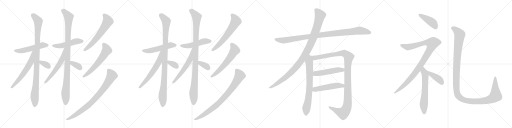
t = 0.00 s
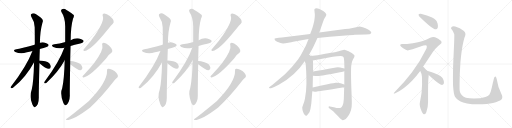
t = 5.32 s
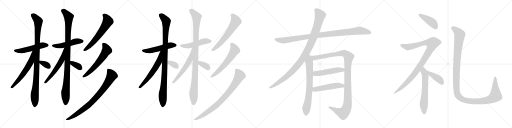
t = 10.63 s
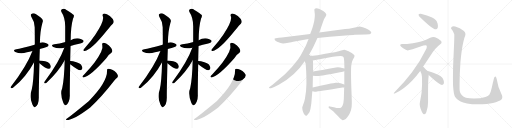
t = 15.95 s
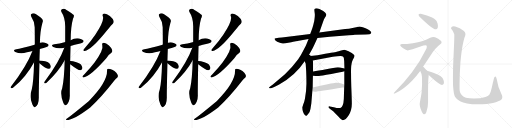
t = 21.27 s
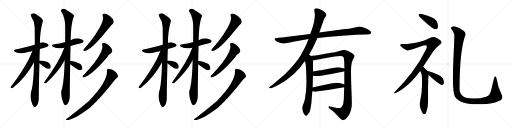
t = 26.59 s

The animated SVG that drew these frames (rendered in a browser with its animation timeline set to each time). Animation: 33 CSS @keyframes rules; one cycle of 26.59 s.

<svg version="1.1" viewBox="0 0 4096 1024" xmlns="http://www.w3.org/2000/svg">
  <g stroke="lightgray" stroke-dasharray="1,1" stroke-width="1" transform="scale(4, 4)">
    <line x1="0" y1="0" x2="256" y2="256"></line>
    <line x1="256" y1="0" x2="0" y2="256"></line>
    <line x1="128" y1="0" x2="128" y2="256"></line>
    <line x1="0" y1="128" x2="256" y2="128"></line>
    <line x1="256" y1="0" x2="512" y2="256"></line>
    <line x1="512" y1="0" x2="256" y2="256"></line>
    <line x1="384" y1="0" x2="384" y2="256"></line>
    <line x1="256" y1="128" x2="512" y2="128"></line>
    <line x1="512" y1="0" x2="768" y2="256"></line>
    <line x1="768" y1="0" x2="512" y2="256"></line>
    <line x1="640" y1="0" x2="640" y2="256"></line>
    <line x1="512" y1="128" x2="768" y2="128"></line>
    <line x1="768" y1="0" x2="1024" y2="256"></line>
    <line x1="1024" y1="0" x2="768" y2="256"></line>
    <line x1="896" y1="0" x2="896" y2="256"></line>
    <line x1="768" y1="128" x2="1024" y2="128"></line>
  </g>
<g transform="scale(1, -1) translate(0, -850)">
   <style type="text/css">
    @keyframes keyframes0 {
      from {
       stroke: black;
       stroke-dashoffset: 515;
       stroke-width: 128;
       }
       63% {
       animation-timing-function: step-end;
       stroke: black;
       stroke-dashoffset: 0;
       stroke-width: 128;
       }
       to {
       stroke: black;
       stroke-width: 1024;
       }
       }
       #make-me-a-hanzi-animation-0 {
         animation: keyframes0 0.669108s both;
         animation-delay: 0.000000s;
         animation-timing-function: linear;
       }
    @keyframes keyframes1 {
      from {
       stroke: black;
       stroke-dashoffset: 997;
       stroke-width: 128;
       }
       76% {
       animation-timing-function: step-end;
       stroke: black;
       stroke-dashoffset: 0;
       stroke-width: 128;
       }
       to {
       stroke: black;
       stroke-width: 1024;
       }
       }
       #make-me-a-hanzi-animation-1 {
         animation: keyframes1 1.061361s both;
         animation-delay: 0.669108s;
         animation-timing-function: linear;
       }
    @keyframes keyframes2 {
      from {
       stroke: black;
       stroke-dashoffset: 601;
       stroke-width: 128;
       }
       66% {
       animation-timing-function: step-end;
       stroke: black;
       stroke-dashoffset: 0;
       stroke-width: 128;
       }
       to {
       stroke: black;
       stroke-width: 1024;
       }
       }
       #make-me-a-hanzi-animation-2 {
         animation: keyframes2 0.739095s both;
         animation-delay: 1.730469s;
         animation-timing-function: linear;
       }
    @keyframes keyframes3 {
      from {
       stroke: black;
       stroke-dashoffset: 340;
       stroke-width: 128;
       }
       53% {
       animation-timing-function: step-end;
       stroke: black;
       stroke-dashoffset: 0;
       stroke-width: 128;
       }
       to {
       stroke: black;
       stroke-width: 1024;
       }
       }
       #make-me-a-hanzi-animation-3 {
         animation: keyframes3 0.526693s both;
         animation-delay: 2.469564s;
         animation-timing-function: linear;
       }
    @keyframes keyframes4 {
      from {
       stroke: black;
       stroke-dashoffset: 491;
       stroke-width: 128;
       }
       62% {
       animation-timing-function: step-end;
       stroke: black;
       stroke-dashoffset: 0;
       stroke-width: 128;
       }
       to {
       stroke: black;
       stroke-width: 1024;
       }
       }
       #make-me-a-hanzi-animation-4 {
         animation: keyframes4 0.649577s both;
         animation-delay: 2.996257s;
         animation-timing-function: linear;
       }
    @keyframes keyframes5 {
      from {
       stroke: black;
       stroke-dashoffset: 1019;
       stroke-width: 128;
       }
       77% {
       animation-timing-function: step-end;
       stroke: black;
       stroke-dashoffset: 0;
       stroke-width: 128;
       }
       to {
       stroke: black;
       stroke-width: 1024;
       }
       }
       #make-me-a-hanzi-animation-5 {
         animation: keyframes5 1.079264s both;
         animation-delay: 3.645834s;
         animation-timing-function: linear;
       }
    @keyframes keyframes6 {
      from {
       stroke: black;
       stroke-dashoffset: 572;
       stroke-width: 128;
       }
       65% {
       animation-timing-function: step-end;
       stroke: black;
       stroke-dashoffset: 0;
       stroke-width: 128;
       }
       to {
       stroke: black;
       stroke-width: 1024;
       }
       }
       #make-me-a-hanzi-animation-6 {
         animation: keyframes6 0.715495s both;
         animation-delay: 4.725098s;
         animation-timing-function: linear;
       }
    @keyframes keyframes7 {
      from {
       stroke: black;
       stroke-dashoffset: 349;
       stroke-width: 128;
       }
       53% {
       animation-timing-function: step-end;
       stroke: black;
       stroke-dashoffset: 0;
       stroke-width: 128;
       }
       to {
       stroke: black;
       stroke-width: 1024;
       }
       }
       #make-me-a-hanzi-animation-7 {
         animation: keyframes7 0.534017s both;
         animation-delay: 5.440593s;
         animation-timing-function: linear;
       }
    @keyframes keyframes8 {
      from {
       stroke: black;
       stroke-dashoffset: 611;
       stroke-width: 128;
       }
       67% {
       animation-timing-function: step-end;
       stroke: black;
       stroke-dashoffset: 0;
       stroke-width: 128;
       }
       to {
       stroke: black;
       stroke-width: 1024;
       }
       }
       #make-me-a-hanzi-animation-8 {
         animation: keyframes8 0.747233s both;
         animation-delay: 5.974610s;
         animation-timing-function: linear;
       }
    @keyframes keyframes9 {
      from {
       stroke: black;
       stroke-dashoffset: 592;
       stroke-width: 128;
       }
       66% {
       animation-timing-function: step-end;
       stroke: black;
       stroke-dashoffset: 0;
       stroke-width: 128;
       }
       to {
       stroke: black;
       stroke-width: 1024;
       }
       }
       #make-me-a-hanzi-animation-9 {
         animation: keyframes9 0.731771s both;
         animation-delay: 6.721843s;
         animation-timing-function: linear;
       }
    @keyframes keyframes10 {
      from {
       stroke: black;
       stroke-dashoffset: 818;
       stroke-width: 128;
       }
       73% {
       animation-timing-function: step-end;
       stroke: black;
       stroke-dashoffset: 0;
       stroke-width: 128;
       }
       to {
       stroke: black;
       stroke-width: 1024;
       }
       }
       #make-me-a-hanzi-animation-10 {
         animation: keyframes10 0.915690s both;
         animation-delay: 7.453614s;
         animation-timing-function: linear;
       }
    @keyframes keyframes11 {
      from {
       stroke: black;
       stroke-dashoffset: 515;
       stroke-width: 128;
       }
       63% {
       animation-timing-function: step-end;
       stroke: black;
       stroke-dashoffset: 0;
       stroke-width: 128;
       }
       to {
       stroke: black;
       stroke-width: 1024;
       }
       }
       #make-me-a-hanzi-animation-11 {
         animation: keyframes11 0.669108s both;
         animation-delay: 8.369304s;
         animation-timing-function: linear;
       }
    @keyframes keyframes12 {
      from {
       stroke: black;
       stroke-dashoffset: 997;
       stroke-width: 128;
       }
       76% {
       animation-timing-function: step-end;
       stroke: black;
       stroke-dashoffset: 0;
       stroke-width: 128;
       }
       to {
       stroke: black;
       stroke-width: 1024;
       }
       }
       #make-me-a-hanzi-animation-12 {
         animation: keyframes12 1.061361s both;
         animation-delay: 9.038412s;
         animation-timing-function: linear;
       }
    @keyframes keyframes13 {
      from {
       stroke: black;
       stroke-dashoffset: 601;
       stroke-width: 128;
       }
       66% {
       animation-timing-function: step-end;
       stroke: black;
       stroke-dashoffset: 0;
       stroke-width: 128;
       }
       to {
       stroke: black;
       stroke-width: 1024;
       }
       }
       #make-me-a-hanzi-animation-13 {
         animation: keyframes13 0.739095s both;
         animation-delay: 10.099773s;
         animation-timing-function: linear;
       }
    @keyframes keyframes14 {
      from {
       stroke: black;
       stroke-dashoffset: 340;
       stroke-width: 128;
       }
       53% {
       animation-timing-function: step-end;
       stroke: black;
       stroke-dashoffset: 0;
       stroke-width: 128;
       }
       to {
       stroke: black;
       stroke-width: 1024;
       }
       }
       #make-me-a-hanzi-animation-14 {
         animation: keyframes14 0.526693s both;
         animation-delay: 10.838868s;
         animation-timing-function: linear;
       }
    @keyframes keyframes15 {
      from {
       stroke: black;
       stroke-dashoffset: 491;
       stroke-width: 128;
       }
       62% {
       animation-timing-function: step-end;
       stroke: black;
       stroke-dashoffset: 0;
       stroke-width: 128;
       }
       to {
       stroke: black;
       stroke-width: 1024;
       }
       }
       #make-me-a-hanzi-animation-15 {
         animation: keyframes15 0.649577s both;
         animation-delay: 11.365561s;
         animation-timing-function: linear;
       }
    @keyframes keyframes16 {
      from {
       stroke: black;
       stroke-dashoffset: 1019;
       stroke-width: 128;
       }
       77% {
       animation-timing-function: step-end;
       stroke: black;
       stroke-dashoffset: 0;
       stroke-width: 128;
       }
       to {
       stroke: black;
       stroke-width: 1024;
       }
       }
       #make-me-a-hanzi-animation-16 {
         animation: keyframes16 1.079264s both;
         animation-delay: 12.015138s;
         animation-timing-function: linear;
       }
    @keyframes keyframes17 {
      from {
       stroke: black;
       stroke-dashoffset: 572;
       stroke-width: 128;
       }
       65% {
       animation-timing-function: step-end;
       stroke: black;
       stroke-dashoffset: 0;
       stroke-width: 128;
       }
       to {
       stroke: black;
       stroke-width: 1024;
       }
       }
       #make-me-a-hanzi-animation-17 {
         animation: keyframes17 0.715495s both;
         animation-delay: 13.094402s;
         animation-timing-function: linear;
       }
    @keyframes keyframes18 {
      from {
       stroke: black;
       stroke-dashoffset: 349;
       stroke-width: 128;
       }
       53% {
       animation-timing-function: step-end;
       stroke: black;
       stroke-dashoffset: 0;
       stroke-width: 128;
       }
       to {
       stroke: black;
       stroke-width: 1024;
       }
       }
       #make-me-a-hanzi-animation-18 {
         animation: keyframes18 0.534017s both;
         animation-delay: 13.809897s;
         animation-timing-function: linear;
       }
    @keyframes keyframes19 {
      from {
       stroke: black;
       stroke-dashoffset: 611;
       stroke-width: 128;
       }
       67% {
       animation-timing-function: step-end;
       stroke: black;
       stroke-dashoffset: 0;
       stroke-width: 128;
       }
       to {
       stroke: black;
       stroke-width: 1024;
       }
       }
       #make-me-a-hanzi-animation-19 {
         animation: keyframes19 0.747233s both;
         animation-delay: 14.343914s;
         animation-timing-function: linear;
       }
    @keyframes keyframes20 {
      from {
       stroke: black;
       stroke-dashoffset: 592;
       stroke-width: 128;
       }
       66% {
       animation-timing-function: step-end;
       stroke: black;
       stroke-dashoffset: 0;
       stroke-width: 128;
       }
       to {
       stroke: black;
       stroke-width: 1024;
       }
       }
       #make-me-a-hanzi-animation-20 {
         animation: keyframes20 0.731771s both;
         animation-delay: 15.091147s;
         animation-timing-function: linear;
       }
    @keyframes keyframes21 {
      from {
       stroke: black;
       stroke-dashoffset: 818;
       stroke-width: 128;
       }
       73% {
       animation-timing-function: step-end;
       stroke: black;
       stroke-dashoffset: 0;
       stroke-width: 128;
       }
       to {
       stroke: black;
       stroke-width: 1024;
       }
       }
       #make-me-a-hanzi-animation-21 {
         animation: keyframes21 0.915690s both;
         animation-delay: 15.822918s;
         animation-timing-function: linear;
       }
    @keyframes keyframes22 {
      from {
       stroke: black;
       stroke-dashoffset: 1020;
       stroke-width: 128;
       }
       77% {
       animation-timing-function: step-end;
       stroke: black;
       stroke-dashoffset: 0;
       stroke-width: 128;
       }
       to {
       stroke: black;
       stroke-width: 1024;
       }
       }
       #make-me-a-hanzi-animation-22 {
         animation: keyframes22 1.080078s both;
         animation-delay: 16.738608s;
         animation-timing-function: linear;
       }
    @keyframes keyframes23 {
      from {
       stroke: black;
       stroke-dashoffset: 1046;
       stroke-width: 128;
       }
       77% {
       animation-timing-function: step-end;
       stroke: black;
       stroke-dashoffset: 0;
       stroke-width: 128;
       }
       to {
       stroke: black;
       stroke-width: 1024;
       }
       }
       #make-me-a-hanzi-animation-23 {
         animation: keyframes23 1.101237s both;
         animation-delay: 17.818686s;
         animation-timing-function: linear;
       }
    @keyframes keyframes24 {
      from {
       stroke: black;
       stroke-dashoffset: 716;
       stroke-width: 128;
       }
       70% {
       animation-timing-function: step-end;
       stroke: black;
       stroke-dashoffset: 0;
       stroke-width: 128;
       }
       to {
       stroke: black;
       stroke-width: 1024;
       }
       }
       #make-me-a-hanzi-animation-24 {
         animation: keyframes24 0.832682s both;
         animation-delay: 18.919923s;
         animation-timing-function: linear;
       }
    @keyframes keyframes25 {
      from {
       stroke: black;
       stroke-dashoffset: 1168;
       stroke-width: 128;
       }
       79% {
       animation-timing-function: step-end;
       stroke: black;
       stroke-dashoffset: 0;
       stroke-width: 128;
       }
       to {
       stroke: black;
       stroke-width: 1024;
       }
       }
       #make-me-a-hanzi-animation-25 {
         animation: keyframes25 1.200521s both;
         animation-delay: 19.752605s;
         animation-timing-function: linear;
       }
    @keyframes keyframes26 {
      from {
       stroke: black;
       stroke-dashoffset: 504;
       stroke-width: 128;
       }
       62% {
       animation-timing-function: step-end;
       stroke: black;
       stroke-dashoffset: 0;
       stroke-width: 128;
       }
       to {
       stroke: black;
       stroke-width: 1024;
       }
       }
       #make-me-a-hanzi-animation-26 {
         animation: keyframes26 0.660156s both;
         animation-delay: 20.953126s;
         animation-timing-function: linear;
       }
    @keyframes keyframes27 {
      from {
       stroke: black;
       stroke-dashoffset: 501;
       stroke-width: 128;
       }
       62% {
       animation-timing-function: step-end;
       stroke: black;
       stroke-dashoffset: 0;
       stroke-width: 128;
       }
       to {
       stroke: black;
       stroke-width: 1024;
       }
       }
       #make-me-a-hanzi-animation-27 {
         animation: keyframes27 0.657715s both;
         animation-delay: 21.613282s;
         animation-timing-function: linear;
       }
    @keyframes keyframes28 {
      from {
       stroke: black;
       stroke-dashoffset: 421;
       stroke-width: 128;
       }
       58% {
       animation-timing-function: step-end;
       stroke: black;
       stroke-dashoffset: 0;
       stroke-width: 128;
       }
       to {
       stroke: black;
       stroke-width: 1024;
       }
       }
       #make-me-a-hanzi-animation-28 {
         animation: keyframes28 0.592611s both;
         animation-delay: 22.270997s;
         animation-timing-function: linear;
       }
    @keyframes keyframes29 {
      from {
       stroke: black;
       stroke-dashoffset: 1023;
       stroke-width: 128;
       }
       77% {
       animation-timing-function: step-end;
       stroke: black;
       stroke-dashoffset: 0;
       stroke-width: 128;
       }
       to {
       stroke: black;
       stroke-width: 1024;
       }
       }
       #make-me-a-hanzi-animation-29 {
         animation: keyframes29 1.082520s both;
         animation-delay: 22.863608s;
         animation-timing-function: linear;
       }
    @keyframes keyframes30 {
      from {
       stroke: black;
       stroke-dashoffset: 619;
       stroke-width: 128;
       }
       67% {
       animation-timing-function: step-end;
       stroke: black;
       stroke-dashoffset: 0;
       stroke-width: 128;
       }
       to {
       stroke: black;
       stroke-width: 1024;
       }
       }
       #make-me-a-hanzi-animation-30 {
         animation: keyframes30 0.753743s both;
         animation-delay: 23.946128s;
         animation-timing-function: linear;
       }
    @keyframes keyframes31 {
      from {
       stroke: black;
       stroke-dashoffset: 403;
       stroke-width: 128;
       }
       57% {
       animation-timing-function: step-end;
       stroke: black;
       stroke-dashoffset: 0;
       stroke-width: 128;
       }
       to {
       stroke: black;
       stroke-width: 1024;
       }
       }
       #make-me-a-hanzi-animation-31 {
         animation: keyframes31 0.577962s both;
         animation-delay: 24.699871s;
         animation-timing-function: linear;
       }
    @keyframes keyframes32 {
      from {
       stroke: black;
       stroke-dashoffset: 1298;
       stroke-width: 128;
       }
       81% {
       animation-timing-function: step-end;
       stroke: black;
       stroke-dashoffset: 0;
       stroke-width: 128;
       }
       to {
       stroke: black;
       stroke-width: 1024;
       }
       }
       #make-me-a-hanzi-animation-32 {
         animation: keyframes32 1.306315s both;
         animation-delay: 25.277833s;
         animation-timing-function: linear;
       }
</style>
<path d="M 318.5 457.5 Q 331.5 461.5 348.5 465.5 Q 379.5 475.5 384.5 479.5 Q 391.5 486.5 387.5 494.5 Q 380.5 504.5 353.5 510.5 Q 334.5 513.5 319.5 508.5 L 277.5 492.5 Q 166.5 462.5 130.5 456.5 Q 97.5 449.5 122.5 434.5 Q 164.5 413.5 215.5 431.5 Q 234.5 437.5 259.5 442.5 L 318.5 457.5 Z" fill="lightgray"></path> 
<path d="M 315.5 366.5 Q 316.5 409.5 318.5 457.5 L 319.5 508.5 Q 319.5 598.5 339.5 668.5 Q 351.5 692.5 325.5 710.5 Q 310.5 720.5 288.5 735.5 Q 267.5 751.5 248.5 736.5 Q 244.5 732.5 249.5 718.5 Q 277.5 675.5 277.5 632.5 Q 278.5 569.5 278.5 497.5 Q 277.5 496.5 277.5 492.5 L 272.5 352.5 Q 268.5 189.5 253.5 131.5 Q 232.5 77.5 258.5 16.5 Q 258.5 15.5 259.5 13.5 Q 265.5 -2.5 272.5 -5.5 Q 276.5 -11.5 284.5 -4.5 Q 309.5 10.5 310.5 69.5 Q 309.5 103.5 315.5 343.5 L 315.5 366.5 Z" fill="lightgray"></path> 
<path d="M 259.5 442.5 Q 214.5 322.5 86.5 155.5 Q 80.5 145.5 92.5 144.5 Q 99.5 143.5 108.5 151.5 Q 210.5 236.5 272.5 352.5 C 335.5 468.5 270.5 470.5 259.5 442.5 Z" fill="lightgray"></path> 
<path d="M 315.5 343.5 Q 367.5 298.5 392.5 299.5 Q 404.5 300.5 406.5 317.5 Q 405.5 329.5 394.5 344.5 Q 382.5 356.5 361.5 360.5 Q 328.5 367.5 315.5 366.5 C 289.5 365.5 292.5 363.5 315.5 343.5 Z" fill="lightgray"></path> 
<path d="M 564.5 481.5 Q 597.5 491.5 633.5 499.5 Q 661.5 506.5 664.5 511.5 Q 671.5 518.5 667.5 526.5 Q 660.5 536.5 633.5 542.5 Q 597.5 548.5 565.5 527.5 L 521.5 513.5 Q 517.5 513.5 515.5 512.5 Q 478.5 502.5 434.5 495.5 Q 401.5 488.5 426.5 474.5 Q 463.5 456.5 514.5 468.5 L 564.5 481.5 Z" fill="lightgray"></path> 
<path d="M 561.5 361.5 Q 562.5 416.5 564.5 481.5 L 565.5 527.5 Q 565.5 635.5 584.5 702.5 Q 593.5 715.5 590.5 729.5 Q 583.5 738.5 531.5 770.5 Q 509.5 786.5 490.5 772.5 Q 486.5 768.5 491.5 753.5 Q 521.5 708.5 521.5 639.5 Q 521.5 576.5 521.5 513.5 L 517.5 367.5 Q 513.5 210.5 497.5 143.5 Q 478.5 100.5 505.5 30.5 Q 512.5 14.5 519.5 10.5 Q 525.5 4.5 532.5 11.5 Q 539.5 15.5 549.5 35.5 Q 559.5 59.5 558.5 88.5 Q 557.5 121.5 561.5 336.5 L 561.5 361.5 Z" fill="lightgray"></path> 
<path d="M 514.5 468.5 Q 475.5 357.5 354.5 193.5 Q 350.5 183.5 360.5 183.5 Q 366.5 182.5 374.5 190.5 Q 465.5 272.5 517.5 367.5 C 587.5 492.5 524.5 496.5 514.5 468.5 Z" fill="lightgray"></path> 
<path d="M 561.5 336.5 Q 627.5 285.5 644.5 288.5 Q 656.5 289.5 659.5 305.5 Q 658.5 317.5 647.5 333.5 Q 634.5 346.5 611.5 352.5 Q 577.5 362.5 561.5 361.5 C 531.5 360.5 537.5 354.5 561.5 336.5 Z" fill="lightgray"></path> 
<path d="M 822.5 719.5 Q 837.5 685.5 763.5 573.5 Q 729.5 522.5 680.5 467.5 Q 670.5 457.5 667.5 451.5 Q 663.5 441.5 677.5 442.5 Q 729.5 448.5 855.5 605.5 Q 894.5 654.5 902.5 660.5 Q 912.5 670.5 908.5 684.5 Q 905.5 697.5 878.5 721.5 Q 853.5 740.5 834.5 742.5 Q 815.5 741.5 822.5 719.5 Z" fill="lightgray"></path> 
<path d="M 818.5 486.5 Q 830.5 452.5 756.5 350.5 Q 720.5 304.5 673.5 253.5 Q 663.5 244.5 660.5 239.5 Q 656.5 229.5 669.5 230.5 Q 723.5 239.5 850.5 383.5 Q 869.5 414.5 891.5 427.5 Q 901.5 436.5 897.5 449.5 Q 896.5 462.5 871.5 486.5 Q 847.5 505.5 830.5 507.5 Q 812.5 507.5 818.5 486.5 Z" fill="lightgray"></path> 
<path d="M 856.5 285.5 Q 859.5 192.5 711.5 42.5 Q 585.5 -62.5 530.5 -102.5 Q 521.5 -106.5 532.5 -110.5 Q 589.5 -110.5 721.5 -9.5 Q 811.5 71.5 916.5 207.5 Q 928.5 222.5 936.5 228.5 Q 943.5 232.5 943.5 244.5 Q 942.5 254.5 930.5 268.5 Q 917.5 284.5 897.5 291.5 Q 875.5 301.5 864.5 299.5 Q 854.5 298.5 856.5 285.5 Z" fill="lightgray"></path> 
<path d="M 1342.5 457.5 Q 1355.5 461.5 1372.5 465.5 Q 1403.5 475.5 1408.5 479.5 Q 1415.5 486.5 1411.5 494.5 Q 1404.5 504.5 1377.5 510.5 Q 1358.5 513.5 1343.5 508.5 L 1301.5 492.5 Q 1190.5 462.5 1154.5 456.5 Q 1121.5 449.5 1146.5 434.5 Q 1188.5 413.5 1239.5 431.5 Q 1258.5 437.5 1283.5 442.5 L 1342.5 457.5 Z" fill="lightgray"></path> 
<path d="M 1339.5 366.5 Q 1340.5 409.5 1342.5 457.5 L 1343.5 508.5 Q 1343.5 598.5 1363.5 668.5 Q 1375.5 692.5 1349.5 710.5 Q 1334.5 720.5 1312.5 735.5 Q 1291.5 751.5 1272.5 736.5 Q 1268.5 732.5 1273.5 718.5 Q 1301.5 675.5 1301.5 632.5 Q 1302.5 569.5 1302.5 497.5 Q 1301.5 496.5 1301.5 492.5 L 1296.5 352.5 Q 1292.5 189.5 1277.5 131.5 Q 1256.5 77.5 1282.5 16.5 Q 1282.5 15.5 1283.5 13.5 Q 1289.5 -2.5 1296.5 -5.5 Q 1300.5 -11.5 1308.5 -4.5 Q 1333.5 10.5 1334.5 69.5 Q 1333.5 103.5 1339.5 343.5 L 1339.5 366.5 Z" fill="lightgray"></path> 
<path d="M 1283.5 442.5 Q 1238.5 322.5 1110.5 155.5 Q 1104.5 145.5 1116.5 144.5 Q 1123.5 143.5 1132.5 151.5 Q 1234.5 236.5 1296.5 352.5 C 1359.5 468.5 1294.5 470.5 1283.5 442.5 Z" fill="lightgray"></path> 
<path d="M 1339.5 343.5 Q 1391.5 298.5 1416.5 299.5 Q 1428.5 300.5 1430.5 317.5 Q 1429.5 329.5 1418.5 344.5 Q 1406.5 356.5 1385.5 360.5 Q 1352.5 367.5 1339.5 366.5 C 1313.5 365.5 1316.5 363.5 1339.5 343.5 Z" fill="lightgray"></path> 
<path d="M 1588.5 481.5 Q 1621.5 491.5 1657.5 499.5 Q 1685.5 506.5 1688.5 511.5 Q 1695.5 518.5 1691.5 526.5 Q 1684.5 536.5 1657.5 542.5 Q 1621.5 548.5 1589.5 527.5 L 1545.5 513.5 Q 1541.5 513.5 1539.5 512.5 Q 1502.5 502.5 1458.5 495.5 Q 1425.5 488.5 1450.5 474.5 Q 1487.5 456.5 1538.5 468.5 L 1588.5 481.5 Z" fill="lightgray"></path> 
<path d="M 1585.5 361.5 Q 1586.5 416.5 1588.5 481.5 L 1589.5 527.5 Q 1589.5 635.5 1608.5 702.5 Q 1617.5 715.5 1614.5 729.5 Q 1607.5 738.5 1555.5 770.5 Q 1533.5 786.5 1514.5 772.5 Q 1510.5 768.5 1515.5 753.5 Q 1545.5 708.5 1545.5 639.5 Q 1545.5 576.5 1545.5 513.5 L 1541.5 367.5 Q 1537.5 210.5 1521.5 143.5 Q 1502.5 100.5 1529.5 30.5 Q 1536.5 14.5 1543.5 10.5 Q 1549.5 4.5 1556.5 11.5 Q 1563.5 15.5 1573.5 35.5 Q 1583.5 59.5 1582.5 88.5 Q 1581.5 121.5 1585.5 336.5 L 1585.5 361.5 Z" fill="lightgray"></path> 
<path d="M 1538.5 468.5 Q 1499.5 357.5 1378.5 193.5 Q 1374.5 183.5 1384.5 183.5 Q 1390.5 182.5 1398.5 190.5 Q 1489.5 272.5 1541.5 367.5 C 1611.5 492.5 1548.5 496.5 1538.5 468.5 Z" fill="lightgray"></path> 
<path d="M 1585.5 336.5 Q 1651.5 285.5 1668.5 288.5 Q 1680.5 289.5 1683.5 305.5 Q 1682.5 317.5 1671.5 333.5 Q 1658.5 346.5 1635.5 352.5 Q 1601.5 362.5 1585.5 361.5 C 1555.5 360.5 1561.5 354.5 1585.5 336.5 Z" fill="lightgray"></path> 
<path d="M 1846.5 719.5 Q 1861.5 685.5 1787.5 573.5 Q 1753.5 522.5 1704.5 467.5 Q 1694.5 457.5 1691.5 451.5 Q 1687.5 441.5 1701.5 442.5 Q 1753.5 448.5 1879.5 605.5 Q 1918.5 654.5 1926.5 660.5 Q 1936.5 670.5 1932.5 684.5 Q 1929.5 697.5 1902.5 721.5 Q 1877.5 740.5 1858.5 742.5 Q 1839.5 741.5 1846.5 719.5 Z" fill="lightgray"></path> 
<path d="M 1842.5 486.5 Q 1854.5 452.5 1780.5 350.5 Q 1744.5 304.5 1697.5 253.5 Q 1687.5 244.5 1684.5 239.5 Q 1680.5 229.5 1693.5 230.5 Q 1747.5 239.5 1874.5 383.5 Q 1893.5 414.5 1915.5 427.5 Q 1925.5 436.5 1921.5 449.5 Q 1920.5 462.5 1895.5 486.5 Q 1871.5 505.5 1854.5 507.5 Q 1836.5 507.5 1842.5 486.5 Z" fill="lightgray"></path> 
<path d="M 1880.5 285.5 Q 1883.5 192.5 1735.5 42.5 Q 1609.5 -62.5 1554.5 -102.5 Q 1545.5 -106.5 1556.5 -110.5 Q 1613.5 -110.5 1745.5 -9.5 Q 1835.5 71.5 1940.5 207.5 Q 1952.5 222.5 1960.5 228.5 Q 1967.5 232.5 1967.5 244.5 Q 1966.5 254.5 1954.5 268.5 Q 1941.5 284.5 1921.5 291.5 Q 1899.5 301.5 1888.5 299.5 Q 1878.5 298.5 1880.5 285.5 Z" fill="lightgray"></path> 
<path d="M 2539.5 547.0 L 2637.5 557.0 L 2764.5 567.0 Q 2821.5 571.0 2837.5 573.0 L 2925.5 575.0 L 2956.5 577.0 Q 2970.5 580.0 2970.5 590.0 Q 2961.5 612.0 2924.5 625.0 Q 2888.5 637.0 2878.5 638.0 Q 2869.5 638.0 2849.5 633.0 L 2810.5 625.0 Q 2797.5 621.0 2761.5 618.0 L 2554.5 590.0 L 2481.5 579.0 L 2271.5 553.0 Q 2259.5 551.0 2229.5 549.0 Q 2199.5 546.0 2197.5 542.0 Q 2191.5 530.0 2217.5 516.0 Q 2251.5 501.0 2265.5 502.0 Q 2279.5 503.0 2306.5 509.0 Q 2333.5 515.0 2345.5 517.0 L 2468.5 538.0 L 2539.5 547.0 Z" fill="lightgray"></path> 
<path d="M 2465.5 400.0 L 2493.5 450.0 Q 2502.5 467.0 2516.5 497.0 L 2539.5 547.0 L 2554.5 590.0 L 2582.5 670.0 Q 2592.5 699.0 2597.5 706.0 L 2606.5 721.0 Q 2610.5 728.0 2610.5 734.0 Q 2610.5 740.0 2600.5 751.0 Q 2590.5 761.0 2582.5 765.0 L 2555.5 778.0 Q 2527.5 789.0 2516.5 778.0 Q 2513.5 774.0 2516.5 754.0 Q 2519.5 734.0 2518.5 727.0 Q 2518.5 719.0 2516.5 702.0 Q 2514.5 684.0 2513.5 681.0 L 2509.5 665.0 Q 2507.5 652.0 2493.5 611.0 L 2481.5 579.0 L 2468.5 538.0 L 2455.5 507.0 Q 2449.5 490.0 2427.5 449.0 Q 2406.5 406.0 2385.5 377.0 Q 2333.5 307.0 2279.5 257.0 L 2180.5 173.0 L 2163.5 161.0 Q 2149.5 150.0 2151.5 148.0 L 2156.5 144.0 Q 2157.5 143.0 2167.5 145.0 L 2184.5 151.0 Q 2203.5 157.0 2233.5 174.0 Q 2362.5 246.0 2437.5 360.0 L 2465.5 400.0 Z" fill="lightgray"></path> 
<path d="M 2437.5 360.0 L 2445.5 341.0 L 2449.5 279.0 Q 2451.5 230.0 2451.5 181.0 Q 2451.5 131.0 2439.5 61.0 Q 2434.5 36.0 2425.5 14.0 Q 2417.5 -9.0 2417.5 -13.0 Q 2419.5 -15.0 2419.5 -28.0 Q 2422.5 -42.0 2426.5 -49.0 Q 2429.5 -59.0 2438.5 -70.0 Q 2447.5 -81.0 2456.5 -72.0 Q 2465.5 -63.0 2466.5 -60.0 L 2472.5 -52.0 Q 2477.5 -47.0 2479.5 -35.0 L 2483.5 -21.0 L 2490.5 22.0 L 2498.5 121.0 L 2501.5 151.0 Q 2502.5 224.0 2503.5 245.0 L 2504.5 279.0 Q 2505.5 365.0 2502.5 366.0 C 2494.5 436.0 2410.5 423.0 2437.5 360.0 Z" fill="lightgray"></path> 
<path d="M 2754.5 280.0 L 2754.5 175.0 L 2753.5 152.0 L 2750.5 59.0 Q 2748.5 23.0 2741.5 8.0 Q 2735.5 -8.0 2722.5 -13.0 Q 2717.5 -16.0 2701.5 -14.0 Q 2687.5 -12.0 2638.5 -1.0 Q 2629.5 1.0 2628.5 -5.0 Q 2626.5 -11.0 2638.5 -20.0 L 2665.5 -39.0 L 2708.5 -84.0 Q 2732.5 -109.0 2740.5 -111.0 Q 2764.5 -113.0 2789.5 -72.0 Q 2815.5 -31.0 2814.5 24.0 Q 2814.5 53.0 2810.5 152.0 Q 2807.5 250.0 2808.5 301.0 Q 2810.5 351.0 2823.5 374.0 Q 2837.5 397.0 2836.5 405.0 Q 2835.5 412.0 2824.5 419.0 Q 2814.5 428.0 2788.5 441.0 Q 2762.5 453.0 2755.5 453.0 Q 2748.5 453.0 2728.5 446.0 Q 2708.5 439.0 2693.5 436.0 Q 2679.5 432.0 2539.5 409.0 L 2465.5 400.0 C 2435.5 396.0 2473.5 360.0 2502.5 366.0 L 2651.5 394.0 Q 2669.5 397.0 2722.5 402.0 Q 2747.5 404.0 2750.5 388.0 L 2753.5 362.0 L 2755.5 303.0 L 2754.5 280.0 Z" fill="lightgray"></path> 
<path d="M 2503.5 245.0 L 2525.5 243.0 Q 2540.5 241.0 2551.5 243.0 Q 2563.5 244.0 2650.5 259.0 Q 2737.5 274.0 2754.5 280.0 C 2783.5 288.0 2784.5 297.0 2755.5 303.0 L 2720.5 310.0 Q 2708.5 313.0 2687.5 311.0 Q 2563.5 288.0 2504.5 279.0 C 2474.5 274.0 2473.5 248.0 2503.5 245.0 Z" fill="lightgray"></path> 
<path d="M 2498.5 121.0 L 2509.5 119.0 Q 2521.5 116.0 2529.5 117.0 Q 2537.5 117.0 2753.5 152.0 C 2783.5 157.0 2782.5 164.0 2754.5 175.0 Q 2715.5 192.0 2686.5 188.0 Q 2676.5 188.0 2620.5 176.0 Q 2564.5 163.0 2501.5 151.0 C 2472.5 145.0 2468.5 126.0 2498.5 121.0 Z" fill="lightgray"></path> 
<path d="M 3348.5 734.0 L 3348.5 733.0 Q 3348.5 725.0 3360.5 713.0 Q 3434.5 641.0 3470.5 620.0 Q 3478.5 616.0 3484.5 616.0 Q 3489.5 616.0 3494.5 619.0 Q 3503.5 626.0 3503.5 641.0 Q 3503.5 651.0 3500.5 663.0 Q 3494.5 684.0 3485.5 691.0 Q 3473.5 703.0 3452.5 712.0 Q 3420.5 728.0 3366.5 740.0 L 3362.5 740.0 Q 3351.5 740.0 3348.5 734.0 Z" fill="lightgray"></path> 
<path d="M 3384.5 316.0 L 3441.5 403.0 Q 3476.5 463.0 3524.5 499.0 Q 3532.5 506.0 3532.5 513.0 Q 3532.5 518.0 3526.5 524.0 Q 3507.5 542.0 3480.5 552.0 Q 3473.5 554.0 3466.5 554.0 Q 3454.5 554.0 3441.5 548.0 Q 3400.5 526.0 3375.5 520.0 Q 3348.5 511.0 3302.5 505.0 Q 3252.5 498.0 3218.5 498.0 Q 3202.5 497.0 3201.5 491.0 L 3201.5 489.0 Q 3201.5 480.0 3225.5 464.0 Q 3249.5 447.0 3261.5 447.0 Q 3276.5 447.0 3387.5 486.0 Q 3398.5 489.0 3404.5 489.0 Q 3410.5 489.0 3411.5 486.0 Q 3414.5 482.0 3414.5 477.0 Q 3414.5 467.0 3406.5 452.0 Q 3360.5 355.0 3294.5 271.0 Q 3234.5 193.0 3161.5 118.0 Q 3149.5 105.0 3149.5 103.0 Q 3150.5 102.0 3152.5 102.0 Q 3157.5 102.0 3165.5 106.0 Q 3236.5 142.0 3296.5 205.0 Q 3328.5 238.0 3361.5 283.0 L 3384.5 316.0 Z" fill="lightgray"></path> 
<path d="M 3428.5 237.0 Q 3429.5 246.0 3429.5 250.0 C 3430.5 268.0 3430.5 268.0 3414.5 286.0 L 3397.5 305.0 Q 3390.5 313.0 3384.5 316.0 C 3360.5 334.0 3347.5 310.0 3361.5 283.0 Q 3363.5 282.0 3363.5 279.0 Q 3375.5 258.0 3375.5 237.0 Q 3376.5 208.0 3376.5 183.0 L 3376.5 175.0 Q 3376.5 104.0 3359.5 33.0 Q 3357.5 26.0 3357.5 18.0 Q 3357.5 3.0 3363.5 -16.0 Q 3374.5 -49.0 3384.5 -59.0 Q 3390.5 -64.0 3395.5 -64.0 Q 3404.5 -64.0 3410.5 -48.0 Q 3424.5 -9.0 3424.5 33.0 L 3424.5 108.0 Q 3424.5 209.0 3428.5 237.0 Z" fill="lightgray"></path> 
<path d="M 3429.5 250.0 Q 3491.5 192.0 3524.5 174.0 Q 3530.5 171.0 3535.5 171.0 Q 3540.5 171.0 3544.5 174.0 Q 3551.5 180.0 3551.5 191.0 Q 3551.5 198.0 3548.5 208.0 Q 3542.5 225.0 3536.5 231.0 Q 3525.5 243.0 3504.5 253.0 Q 3472.5 270.0 3417.5 285.0 L 3414.5 286.0 C 3385.5 295.0 3407.5 270.0 3429.5 250.0 Z" fill="lightgray"></path> 
<path d="M 3624.5 165.0 Q 3627.5 124.0 3631.5 102.0 Q 3635.5 84.0 3641.5 74.0 Q 3652.5 55.0 3680.5 40.0 Q 3702.5 27.0 3736.5 23.0 Q 3774.5 16.0 3822.5 16.0 Q 3903.5 17.0 3943.5 26.0 Q 3993.5 39.0 4011.5 54.0 Q 4018.5 62.0 4018.5 74.0 Q 4018.5 86.0 4010.5 101.0 Q 3983.5 151.0 3973.5 218.0 Q 3970.5 234.0 3964.5 238.0 Q 3962.5 239.0 3961.5 239.0 Q 3953.5 239.0 3950.5 218.0 Q 3943.5 192.0 3934.5 150.0 Q 3926.5 111.0 3914.5 93.0 Q 3904.5 81.0 3883.5 75.0 Q 3843.5 63.0 3791.5 62.0 Q 3751.5 62.0 3727.5 68.0 Q 3707.5 75.0 3695.5 88.0 Q 3684.5 101.0 3680.5 113.0 Q 3676.5 126.0 3676.5 139.0 L 3676.5 175.0 Q 3676.5 257.0 3683.5 353.0 Q 3692.5 455.0 3707.5 519.0 Q 3714.5 551.0 3720.5 563.0 Q 3723.5 571.0 3723.5 578.0 Q 3723.5 592.0 3711.5 603.0 Q 3680.5 630.0 3641.5 639.0 Q 3634.5 641.0 3628.5 641.0 Q 3618.5 641.0 3612.5 635.0 Q 3608.5 630.0 3608.5 625.0 Q 3608.5 621.0 3612.5 616.0 Q 3627.5 600.0 3633.5 578.0 Q 3634.5 574.0 3634.5 562.0 Q 3634.5 528.0 3629.5 429.0 Q 3623.5 320.0 3623.5 230.0 Q 3623.5 196.0 3624.5 165.0 Z" fill="lightgray"></path> 
      <clipPath id="make-me-a-hanzi-clip-0">
      <path d="M 318.5 457.5 Q 331.5 461.5 348.5 465.5 Q 379.5 475.5 384.5 479.5 Q 391.5 486.5 387.5 494.5 Q 380.5 504.5 353.5 510.5 Q 334.5 513.5 319.5 508.5 L 277.5 492.5 Q 166.5 462.5 130.5 456.5 Q 97.5 449.5 122.5 434.5 Q 164.5 413.5 215.5 431.5 Q 234.5 437.5 259.5 442.5 L 318.5 457.5 Z" fill="lightgray"></path>
      </clipPath>
      <path clip-path="url(#make-me-a-hanzi-clip-0)" d="M 123.5 446.5 L 187.5 445.5 L 330.5 486.5 L 376.5 488.5 " fill="none" id="make-me-a-hanzi-animation-0" stroke-dasharray="387 774" stroke-linecap="round"></path>

      <clipPath id="make-me-a-hanzi-clip-1">
      <path d="M 315.5 366.5 Q 316.5 409.5 318.5 457.5 L 319.5 508.5 Q 319.5 598.5 339.5 668.5 Q 351.5 692.5 325.5 710.5 Q 310.5 720.5 288.5 735.5 Q 267.5 751.5 248.5 736.5 Q 244.5 732.5 249.5 718.5 Q 277.5 675.5 277.5 632.5 Q 278.5 569.5 278.5 497.5 Q 277.5 496.5 277.5 492.5 L 272.5 352.5 Q 268.5 189.5 253.5 131.5 Q 232.5 77.5 258.5 16.5 Q 258.5 15.5 259.5 13.5 Q 265.5 -2.5 272.5 -5.5 Q 276.5 -11.5 284.5 -4.5 Q 309.5 10.5 310.5 69.5 Q 309.5 103.5 315.5 343.5 L 315.5 366.5 Z" fill="lightgray"></path>
      </clipPath>
      <path clip-path="url(#make-me-a-hanzi-clip-1)" d="M 259.5 729.5 L 282.5 711.5 L 306.5 670.5 L 277.5 6.5 " fill="none" id="make-me-a-hanzi-animation-1" stroke-dasharray="869 1738" stroke-linecap="round"></path>

      <clipPath id="make-me-a-hanzi-clip-2">
      <path d="M 259.5 442.5 Q 214.5 322.5 86.5 155.5 Q 80.5 145.5 92.5 144.5 Q 99.5 143.5 108.5 151.5 Q 210.5 236.5 272.5 352.5 C 335.5 468.5 270.5 470.5 259.5 442.5 Z" fill="lightgray"></path>
      </clipPath>
      <path clip-path="url(#make-me-a-hanzi-clip-2)" d="M 273.5 438.5 L 265.5 433.5 L 248.5 357.5 L 218.5 305.5 L 148.5 209.5 L 94.5 152.5 " fill="none" id="make-me-a-hanzi-animation-2" stroke-dasharray="473 946" stroke-linecap="round"></path>

      <clipPath id="make-me-a-hanzi-clip-3">
      <path d="M 315.5 343.5 Q 367.5 298.5 392.5 299.5 Q 404.5 300.5 406.5 317.5 Q 405.5 329.5 394.5 344.5 Q 382.5 356.5 361.5 360.5 Q 328.5 367.5 315.5 366.5 C 289.5 365.5 292.5 363.5 315.5 343.5 Z" fill="lightgray"></path>
      </clipPath>
      <path clip-path="url(#make-me-a-hanzi-clip-3)" d="M 320.5 360.5 L 333.5 348.5 L 375.5 329.5 L 389.5 315.5 " fill="none" id="make-me-a-hanzi-animation-3" stroke-dasharray="212 424" stroke-linecap="round"></path>

      <clipPath id="make-me-a-hanzi-clip-4">
      <path d="M 564.5 481.5 Q 597.5 491.5 633.5 499.5 Q 661.5 506.5 664.5 511.5 Q 671.5 518.5 667.5 526.5 Q 660.5 536.5 633.5 542.5 Q 597.5 548.5 565.5 527.5 L 521.5 513.5 Q 517.5 513.5 515.5 512.5 Q 478.5 502.5 434.5 495.5 Q 401.5 488.5 426.5 474.5 Q 463.5 456.5 514.5 468.5 L 564.5 481.5 Z" fill="lightgray"></path>
      </clipPath>
      <path clip-path="url(#make-me-a-hanzi-clip-4)" d="M 427.5 486.5 L 449.5 481.5 L 487.5 484.5 L 613.5 520.5 L 656.5 520.5 " fill="none" id="make-me-a-hanzi-animation-4" stroke-dasharray="363 726" stroke-linecap="round"></path>

      <clipPath id="make-me-a-hanzi-clip-5">
      <path d="M 561.5 361.5 Q 562.5 416.5 564.5 481.5 L 565.5 527.5 Q 565.5 635.5 584.5 702.5 Q 593.5 715.5 590.5 729.5 Q 583.5 738.5 531.5 770.5 Q 509.5 786.5 490.5 772.5 Q 486.5 768.5 491.5 753.5 Q 521.5 708.5 521.5 639.5 Q 521.5 576.5 521.5 513.5 L 517.5 367.5 Q 513.5 210.5 497.5 143.5 Q 478.5 100.5 505.5 30.5 Q 512.5 14.5 519.5 10.5 Q 525.5 4.5 532.5 11.5 Q 539.5 15.5 549.5 35.5 Q 559.5 59.5 558.5 88.5 Q 557.5 121.5 561.5 336.5 L 561.5 361.5 Z" fill="lightgray"></path>
      </clipPath>
      <path clip-path="url(#make-me-a-hanzi-clip-5)" d="M 501.5 766.5 L 549.5 715.5 L 538.5 274.5 L 523.5 101.5 L 525.5 23.5 " fill="none" id="make-me-a-hanzi-animation-5" stroke-dasharray="891 1782" stroke-linecap="round"></path>

      <clipPath id="make-me-a-hanzi-clip-6">
      <path d="M 514.5 468.5 Q 475.5 357.5 354.5 193.5 Q 350.5 183.5 360.5 183.5 Q 366.5 182.5 374.5 190.5 Q 465.5 272.5 517.5 367.5 C 587.5 492.5 524.5 496.5 514.5 468.5 Z" fill="lightgray"></path>
      </clipPath>
      <path clip-path="url(#make-me-a-hanzi-clip-6)" d="M 519.5 462.5 L 495.5 371.5 L 433.5 274.5 L 364.5 192.5 " fill="none" id="make-me-a-hanzi-animation-6" stroke-dasharray="444 888" stroke-linecap="round"></path>

      <clipPath id="make-me-a-hanzi-clip-7">
      <path d="M 561.5 336.5 Q 627.5 285.5 644.5 288.5 Q 656.5 289.5 659.5 305.5 Q 658.5 317.5 647.5 333.5 Q 634.5 346.5 611.5 352.5 Q 577.5 362.5 561.5 361.5 C 531.5 360.5 537.5 354.5 561.5 336.5 Z" fill="lightgray"></path>
      </clipPath>
      <path clip-path="url(#make-me-a-hanzi-clip-7)" d="M 565.5 355.5 L 577.5 342.5 L 611.5 329.5 L 642.5 305.5 " fill="none" id="make-me-a-hanzi-animation-7" stroke-dasharray="221 442" stroke-linecap="round"></path>

      <clipPath id="make-me-a-hanzi-clip-8">
      <path d="M 822.5 719.5 Q 837.5 685.5 763.5 573.5 Q 729.5 522.5 680.5 467.5 Q 670.5 457.5 667.5 451.5 Q 663.5 441.5 677.5 442.5 Q 729.5 448.5 855.5 605.5 Q 894.5 654.5 902.5 660.5 Q 912.5 670.5 908.5 684.5 Q 905.5 697.5 878.5 721.5 Q 853.5 740.5 834.5 742.5 Q 815.5 741.5 822.5 719.5 Z" fill="lightgray"></path>
      </clipPath>
      <path clip-path="url(#make-me-a-hanzi-clip-8)" d="M 833.5 728.5 L 861.5 688.5 L 848.5 652.5 L 798.5 576.5 L 750.5 517.5 L 712.5 477.5 L 675.5 450.5 " fill="none" id="make-me-a-hanzi-animation-8" stroke-dasharray="483 966" stroke-linecap="round"></path>

      <clipPath id="make-me-a-hanzi-clip-9">
      <path d="M 818.5 486.5 Q 830.5 452.5 756.5 350.5 Q 720.5 304.5 673.5 253.5 Q 663.5 244.5 660.5 239.5 Q 656.5 229.5 669.5 230.5 Q 723.5 239.5 850.5 383.5 Q 869.5 414.5 891.5 427.5 Q 901.5 436.5 897.5 449.5 Q 896.5 462.5 871.5 486.5 Q 847.5 505.5 830.5 507.5 Q 812.5 507.5 818.5 486.5 Z" fill="lightgray"></path>
      </clipPath>
      <path clip-path="url(#make-me-a-hanzi-clip-9)" d="M 829.5 494.5 L 848.5 469.5 L 854.5 448.5 L 821.5 392.5 L 741.5 298.5 L 668.5 238.5 " fill="none" id="make-me-a-hanzi-animation-9" stroke-dasharray="464 928" stroke-linecap="round"></path>

      <clipPath id="make-me-a-hanzi-clip-10">
      <path d="M 856.5 285.5 Q 859.5 192.5 711.5 42.5 Q 585.5 -62.5 530.5 -102.5 Q 521.5 -106.5 532.5 -110.5 Q 589.5 -110.5 721.5 -9.5 Q 811.5 71.5 916.5 207.5 Q 928.5 222.5 936.5 228.5 Q 943.5 232.5 943.5 244.5 Q 942.5 254.5 930.5 268.5 Q 917.5 284.5 897.5 291.5 Q 875.5 301.5 864.5 299.5 Q 854.5 298.5 856.5 285.5 Z" fill="lightgray"></path>
      </clipPath>
      <path clip-path="url(#make-me-a-hanzi-clip-10)" d="M 865.5 289.5 L 894.5 245.5 L 827.5 137.5 L 711.5 11.5 L 607.5 -66.5 L 536.5 -105.5 " fill="none" id="make-me-a-hanzi-animation-10" stroke-dasharray="690 1380" stroke-linecap="round"></path>

      <clipPath id="make-me-a-hanzi-clip-11">
      <path d="M 1342.5 457.5 Q 1355.5 461.5 1372.5 465.5 Q 1403.5 475.5 1408.5 479.5 Q 1415.5 486.5 1411.5 494.5 Q 1404.5 504.5 1377.5 510.5 Q 1358.5 513.5 1343.5 508.5 L 1301.5 492.5 Q 1190.5 462.5 1154.5 456.5 Q 1121.5 449.5 1146.5 434.5 Q 1188.5 413.5 1239.5 431.5 Q 1258.5 437.5 1283.5 442.5 L 1342.5 457.5 Z" fill="lightgray"></path>
      </clipPath>
      <path clip-path="url(#make-me-a-hanzi-clip-11)" d="M 1147.5 446.5 L 1211.5 445.5 L 1354.5 486.5 L 1400.5 488.5 " fill="none" id="make-me-a-hanzi-animation-11" stroke-dasharray="387 774" stroke-linecap="round"></path>

      <clipPath id="make-me-a-hanzi-clip-12">
      <path d="M 1339.5 366.5 Q 1340.5 409.5 1342.5 457.5 L 1343.5 508.5 Q 1343.5 598.5 1363.5 668.5 Q 1375.5 692.5 1349.5 710.5 Q 1334.5 720.5 1312.5 735.5 Q 1291.5 751.5 1272.5 736.5 Q 1268.5 732.5 1273.5 718.5 Q 1301.5 675.5 1301.5 632.5 Q 1302.5 569.5 1302.5 497.5 Q 1301.5 496.5 1301.5 492.5 L 1296.5 352.5 Q 1292.5 189.5 1277.5 131.5 Q 1256.5 77.5 1282.5 16.5 Q 1282.5 15.5 1283.5 13.5 Q 1289.5 -2.5 1296.5 -5.5 Q 1300.5 -11.5 1308.5 -4.5 Q 1333.5 10.5 1334.5 69.5 Q 1333.5 103.5 1339.5 343.5 L 1339.5 366.5 Z" fill="lightgray"></path>
      </clipPath>
      <path clip-path="url(#make-me-a-hanzi-clip-12)" d="M 1283.5 729.5 L 1306.5 711.5 L 1330.5 670.5 L 1301.5 6.5 " fill="none" id="make-me-a-hanzi-animation-12" stroke-dasharray="869 1738" stroke-linecap="round"></path>

      <clipPath id="make-me-a-hanzi-clip-13">
      <path d="M 1283.5 442.5 Q 1238.5 322.5 1110.5 155.5 Q 1104.5 145.5 1116.5 144.5 Q 1123.5 143.5 1132.5 151.5 Q 1234.5 236.5 1296.5 352.5 C 1359.5 468.5 1294.5 470.5 1283.5 442.5 Z" fill="lightgray"></path>
      </clipPath>
      <path clip-path="url(#make-me-a-hanzi-clip-13)" d="M 1297.5 438.5 L 1289.5 433.5 L 1272.5 357.5 L 1242.5 305.5 L 1172.5 209.5 L 1118.5 152.5 " fill="none" id="make-me-a-hanzi-animation-13" stroke-dasharray="473 946" stroke-linecap="round"></path>

      <clipPath id="make-me-a-hanzi-clip-14">
      <path d="M 1339.5 343.5 Q 1391.5 298.5 1416.5 299.5 Q 1428.5 300.5 1430.5 317.5 Q 1429.5 329.5 1418.5 344.5 Q 1406.5 356.5 1385.5 360.5 Q 1352.5 367.5 1339.5 366.5 C 1313.5 365.5 1316.5 363.5 1339.5 343.5 Z" fill="lightgray"></path>
      </clipPath>
      <path clip-path="url(#make-me-a-hanzi-clip-14)" d="M 1344.5 360.5 L 1357.5 348.5 L 1399.5 329.5 L 1413.5 315.5 " fill="none" id="make-me-a-hanzi-animation-14" stroke-dasharray="212 424" stroke-linecap="round"></path>

      <clipPath id="make-me-a-hanzi-clip-15">
      <path d="M 1588.5 481.5 Q 1621.5 491.5 1657.5 499.5 Q 1685.5 506.5 1688.5 511.5 Q 1695.5 518.5 1691.5 526.5 Q 1684.5 536.5 1657.5 542.5 Q 1621.5 548.5 1589.5 527.5 L 1545.5 513.5 Q 1541.5 513.5 1539.5 512.5 Q 1502.5 502.5 1458.5 495.5 Q 1425.5 488.5 1450.5 474.5 Q 1487.5 456.5 1538.5 468.5 L 1588.5 481.5 Z" fill="lightgray"></path>
      </clipPath>
      <path clip-path="url(#make-me-a-hanzi-clip-15)" d="M 1451.5 486.5 L 1473.5 481.5 L 1511.5 484.5 L 1637.5 520.5 L 1680.5 520.5 " fill="none" id="make-me-a-hanzi-animation-15" stroke-dasharray="363 726" stroke-linecap="round"></path>

      <clipPath id="make-me-a-hanzi-clip-16">
      <path d="M 1585.5 361.5 Q 1586.5 416.5 1588.5 481.5 L 1589.5 527.5 Q 1589.5 635.5 1608.5 702.5 Q 1617.5 715.5 1614.5 729.5 Q 1607.5 738.5 1555.5 770.5 Q 1533.5 786.5 1514.5 772.5 Q 1510.5 768.5 1515.5 753.5 Q 1545.5 708.5 1545.5 639.5 Q 1545.5 576.5 1545.5 513.5 L 1541.5 367.5 Q 1537.5 210.5 1521.5 143.5 Q 1502.5 100.5 1529.5 30.5 Q 1536.5 14.5 1543.5 10.5 Q 1549.5 4.5 1556.5 11.5 Q 1563.5 15.5 1573.5 35.5 Q 1583.5 59.5 1582.5 88.5 Q 1581.5 121.5 1585.5 336.5 L 1585.5 361.5 Z" fill="lightgray"></path>
      </clipPath>
      <path clip-path="url(#make-me-a-hanzi-clip-16)" d="M 1525.5 766.5 L 1573.5 715.5 L 1562.5 274.5 L 1547.5 101.5 L 1549.5 23.5 " fill="none" id="make-me-a-hanzi-animation-16" stroke-dasharray="891 1782" stroke-linecap="round"></path>

      <clipPath id="make-me-a-hanzi-clip-17">
      <path d="M 1538.5 468.5 Q 1499.5 357.5 1378.5 193.5 Q 1374.5 183.5 1384.5 183.5 Q 1390.5 182.5 1398.5 190.5 Q 1489.5 272.5 1541.5 367.5 C 1611.5 492.5 1548.5 496.5 1538.5 468.5 Z" fill="lightgray"></path>
      </clipPath>
      <path clip-path="url(#make-me-a-hanzi-clip-17)" d="M 1543.5 462.5 L 1519.5 371.5 L 1457.5 274.5 L 1388.5 192.5 " fill="none" id="make-me-a-hanzi-animation-17" stroke-dasharray="444 888" stroke-linecap="round"></path>

      <clipPath id="make-me-a-hanzi-clip-18">
      <path d="M 1585.5 336.5 Q 1651.5 285.5 1668.5 288.5 Q 1680.5 289.5 1683.5 305.5 Q 1682.5 317.5 1671.5 333.5 Q 1658.5 346.5 1635.5 352.5 Q 1601.5 362.5 1585.5 361.5 C 1555.5 360.5 1561.5 354.5 1585.5 336.5 Z" fill="lightgray"></path>
      </clipPath>
      <path clip-path="url(#make-me-a-hanzi-clip-18)" d="M 1589.5 355.5 L 1601.5 342.5 L 1635.5 329.5 L 1666.5 305.5 " fill="none" id="make-me-a-hanzi-animation-18" stroke-dasharray="221 442" stroke-linecap="round"></path>

      <clipPath id="make-me-a-hanzi-clip-19">
      <path d="M 1846.5 719.5 Q 1861.5 685.5 1787.5 573.5 Q 1753.5 522.5 1704.5 467.5 Q 1694.5 457.5 1691.5 451.5 Q 1687.5 441.5 1701.5 442.5 Q 1753.5 448.5 1879.5 605.5 Q 1918.5 654.5 1926.5 660.5 Q 1936.5 670.5 1932.5 684.5 Q 1929.5 697.5 1902.5 721.5 Q 1877.5 740.5 1858.5 742.5 Q 1839.5 741.5 1846.5 719.5 Z" fill="lightgray"></path>
      </clipPath>
      <path clip-path="url(#make-me-a-hanzi-clip-19)" d="M 1857.5 728.5 L 1885.5 688.5 L 1872.5 652.5 L 1822.5 576.5 L 1774.5 517.5 L 1736.5 477.5 L 1699.5 450.5 " fill="none" id="make-me-a-hanzi-animation-19" stroke-dasharray="483 966" stroke-linecap="round"></path>

      <clipPath id="make-me-a-hanzi-clip-20">
      <path d="M 1842.5 486.5 Q 1854.5 452.5 1780.5 350.5 Q 1744.5 304.5 1697.5 253.5 Q 1687.5 244.5 1684.5 239.5 Q 1680.5 229.5 1693.5 230.5 Q 1747.5 239.5 1874.5 383.5 Q 1893.5 414.5 1915.5 427.5 Q 1925.5 436.5 1921.5 449.5 Q 1920.5 462.5 1895.5 486.5 Q 1871.5 505.5 1854.5 507.5 Q 1836.5 507.5 1842.5 486.5 Z" fill="lightgray"></path>
      </clipPath>
      <path clip-path="url(#make-me-a-hanzi-clip-20)" d="M 1853.5 494.5 L 1872.5 469.5 L 1878.5 448.5 L 1845.5 392.5 L 1765.5 298.5 L 1692.5 238.5 " fill="none" id="make-me-a-hanzi-animation-20" stroke-dasharray="464 928" stroke-linecap="round"></path>

      <clipPath id="make-me-a-hanzi-clip-21">
      <path d="M 1880.5 285.5 Q 1883.5 192.5 1735.5 42.5 Q 1609.5 -62.5 1554.5 -102.5 Q 1545.5 -106.5 1556.5 -110.5 Q 1613.5 -110.5 1745.5 -9.5 Q 1835.5 71.5 1940.5 207.5 Q 1952.5 222.5 1960.5 228.5 Q 1967.5 232.5 1967.5 244.5 Q 1966.5 254.5 1954.5 268.5 Q 1941.5 284.5 1921.5 291.5 Q 1899.5 301.5 1888.5 299.5 Q 1878.5 298.5 1880.5 285.5 Z" fill="lightgray"></path>
      </clipPath>
      <path clip-path="url(#make-me-a-hanzi-clip-21)" d="M 1889.5 289.5 L 1918.5 245.5 L 1851.5 137.5 L 1735.5 11.5 L 1631.5 -66.5 L 1560.5 -105.5 " fill="none" id="make-me-a-hanzi-animation-21" stroke-dasharray="690 1380" stroke-linecap="round"></path>

      <clipPath id="make-me-a-hanzi-clip-22">
      <path d="M 2539.5 547.0 L 2637.5 557.0 L 2764.5 567.0 Q 2821.5 571.0 2837.5 573.0 L 2925.5 575.0 L 2956.5 577.0 Q 2970.5 580.0 2970.5 590.0 Q 2961.5 612.0 2924.5 625.0 Q 2888.5 637.0 2878.5 638.0 Q 2869.5 638.0 2849.5 633.0 L 2810.5 625.0 Q 2797.5 621.0 2761.5 618.0 L 2554.5 590.0 L 2481.5 579.0 L 2271.5 553.0 Q 2259.5 551.0 2229.5 549.0 Q 2199.5 546.0 2197.5 542.0 Q 2191.5 530.0 2217.5 516.0 Q 2251.5 501.0 2265.5 502.0 Q 2279.5 503.0 2306.5 509.0 Q 2333.5 515.0 2345.5 517.0 L 2468.5 538.0 L 2539.5 547.0 Z" fill="lightgray"></path>
      </clipPath>
      <path clip-path="url(#make-me-a-hanzi-clip-22)" d="M 2202.5 538.0 L 2268.5 527.0 L 2594.5 575.0 L 2877.5 606.0 L 2958.5 590.0 " fill="none" id="make-me-a-hanzi-animation-22" stroke-dasharray="892 1784" stroke-linecap="round"></path>

      <clipPath id="make-me-a-hanzi-clip-23">
      <path d="M 2465.5 400.0 L 2493.5 450.0 Q 2502.5 467.0 2516.5 497.0 L 2539.5 547.0 L 2554.5 590.0 L 2582.5 670.0 Q 2592.5 699.0 2597.5 706.0 L 2606.5 721.0 Q 2610.5 728.0 2610.5 734.0 Q 2610.5 740.0 2600.5 751.0 Q 2590.5 761.0 2582.5 765.0 L 2555.5 778.0 Q 2527.5 789.0 2516.5 778.0 Q 2513.5 774.0 2516.5 754.0 Q 2519.5 734.0 2518.5 727.0 Q 2518.5 719.0 2516.5 702.0 Q 2514.5 684.0 2513.5 681.0 L 2509.5 665.0 Q 2507.5 652.0 2493.5 611.0 L 2481.5 579.0 L 2468.5 538.0 L 2455.5 507.0 Q 2449.5 490.0 2427.5 449.0 Q 2406.5 406.0 2385.5 377.0 Q 2333.5 307.0 2279.5 257.0 L 2180.5 173.0 L 2163.5 161.0 Q 2149.5 150.0 2151.5 148.0 L 2156.5 144.0 Q 2157.5 143.0 2167.5 145.0 L 2184.5 151.0 Q 2203.5 157.0 2233.5 174.0 Q 2362.5 246.0 2437.5 360.0 L 2465.5 400.0 Z" fill="lightgray"></path>
      </clipPath>
      <path clip-path="url(#make-me-a-hanzi-clip-23)" d="M 2525.5 772.0 L 2561.5 728.0 L 2531.5 621.0 L 2497.5 528.0 L 2439.5 411.0 L 2377.5 322.0 L 2327.5 269.0 L 2245.5 202.0 L 2155.5 148.0 " fill="none" id="make-me-a-hanzi-animation-23" stroke-dasharray="918 1836" stroke-linecap="round"></path>

      <clipPath id="make-me-a-hanzi-clip-24">
      <path d="M 2437.5 360.0 L 2445.5 341.0 L 2449.5 279.0 Q 2451.5 230.0 2451.5 181.0 Q 2451.5 131.0 2439.5 61.0 Q 2434.5 36.0 2425.5 14.0 Q 2417.5 -9.0 2417.5 -13.0 Q 2419.5 -15.0 2419.5 -28.0 Q 2422.5 -42.0 2426.5 -49.0 Q 2429.5 -59.0 2438.5 -70.0 Q 2447.5 -81.0 2456.5 -72.0 Q 2465.5 -63.0 2466.5 -60.0 L 2472.5 -52.0 Q 2477.5 -47.0 2479.5 -35.0 L 2483.5 -21.0 L 2490.5 22.0 L 2498.5 121.0 L 2501.5 151.0 Q 2502.5 224.0 2503.5 245.0 L 2504.5 279.0 Q 2505.5 365.0 2502.5 366.0 C 2494.5 436.0 2410.5 423.0 2437.5 360.0 Z" fill="lightgray"></path>
      </clipPath>
      <path clip-path="url(#make-me-a-hanzi-clip-24)" d="M 2466.5 392.0 L 2475.5 335.0 L 2477.5 184.0 L 2470.5 88.0 L 2450.5 -19.0 L 2448.5 -65.0 " fill="none" id="make-me-a-hanzi-animation-24" stroke-dasharray="588 1176" stroke-linecap="round"></path>

      <clipPath id="make-me-a-hanzi-clip-25">
      <path d="M 2754.5 280.0 L 2754.5 175.0 L 2753.5 152.0 L 2750.5 59.0 Q 2748.5 23.0 2741.5 8.0 Q 2735.5 -8.0 2722.5 -13.0 Q 2717.5 -16.0 2701.5 -14.0 Q 2687.5 -12.0 2638.5 -1.0 Q 2629.5 1.0 2628.5 -5.0 Q 2626.5 -11.0 2638.5 -20.0 L 2665.5 -39.0 L 2708.5 -84.0 Q 2732.5 -109.0 2740.5 -111.0 Q 2764.5 -113.0 2789.5 -72.0 Q 2815.5 -31.0 2814.5 24.0 Q 2814.5 53.0 2810.5 152.0 Q 2807.5 250.0 2808.5 301.0 Q 2810.5 351.0 2823.5 374.0 Q 2837.5 397.0 2836.5 405.0 Q 2835.5 412.0 2824.5 419.0 Q 2814.5 428.0 2788.5 441.0 Q 2762.5 453.0 2755.5 453.0 Q 2748.5 453.0 2728.5 446.0 Q 2708.5 439.0 2693.5 436.0 Q 2679.5 432.0 2539.5 409.0 L 2465.5 400.0 C 2435.5 396.0 2473.5 360.0 2502.5 366.0 L 2651.5 394.0 Q 2669.5 397.0 2722.5 402.0 Q 2747.5 404.0 2750.5 388.0 L 2753.5 362.0 L 2755.5 303.0 L 2754.5 280.0 Z" fill="lightgray"></path>
      </clipPath>
      <path clip-path="url(#make-me-a-hanzi-clip-25)" d="M 2473.5 399.0 L 2508.5 386.0 L 2754.5 425.0 L 2789.5 395.0 L 2781.5 296.0 L 2781.5 35.0 L 2767.5 -28.0 L 2745.5 -54.0 L 2731.5 -52.0 L 2635.5 -7.0 " fill="none" id="make-me-a-hanzi-animation-25" stroke-dasharray="1040 2080" stroke-linecap="round"></path>

      <clipPath id="make-me-a-hanzi-clip-26">
      <path d="M 2503.5 245.0 L 2525.5 243.0 Q 2540.5 241.0 2551.5 243.0 Q 2563.5 244.0 2650.5 259.0 Q 2737.5 274.0 2754.5 280.0 C 2783.5 288.0 2784.5 297.0 2755.5 303.0 L 2720.5 310.0 Q 2708.5 313.0 2687.5 311.0 Q 2563.5 288.0 2504.5 279.0 C 2474.5 274.0 2473.5 248.0 2503.5 245.0 Z" fill="lightgray"></path>
      </clipPath>
      <path clip-path="url(#make-me-a-hanzi-clip-26)" d="M 2509.5 250.0 L 2521.5 261.0 L 2695.5 290.0 L 2740.5 291.0 L 2748.5 298.0 " fill="none" id="make-me-a-hanzi-animation-26" stroke-dasharray="376 752" stroke-linecap="round"></path>

      <clipPath id="make-me-a-hanzi-clip-27">
      <path d="M 2498.5 121.0 L 2509.5 119.0 Q 2521.5 116.0 2529.5 117.0 Q 2537.5 117.0 2753.5 152.0 C 2783.5 157.0 2782.5 164.0 2754.5 175.0 Q 2715.5 192.0 2686.5 188.0 Q 2676.5 188.0 2620.5 176.0 Q 2564.5 163.0 2501.5 151.0 C 2472.5 145.0 2468.5 126.0 2498.5 121.0 Z" fill="lightgray"></path>
      </clipPath>
      <path clip-path="url(#make-me-a-hanzi-clip-27)" d="M 2505.5 128.0 L 2518.5 135.0 L 2635.5 157.0 L 2693.5 166.0 L 2735.5 163.0 L 2743.5 170.0 " fill="none" id="make-me-a-hanzi-animation-27" stroke-dasharray="373 746" stroke-linecap="round"></path>

      <clipPath id="make-me-a-hanzi-clip-28">
      <path d="M 3348.5 734.0 L 3348.5 733.0 Q 3348.5 725.0 3360.5 713.0 Q 3434.5 641.0 3470.5 620.0 Q 3478.5 616.0 3484.5 616.0 Q 3489.5 616.0 3494.5 619.0 Q 3503.5 626.0 3503.5 641.0 Q 3503.5 651.0 3500.5 663.0 Q 3494.5 684.0 3485.5 691.0 Q 3473.5 703.0 3452.5 712.0 Q 3420.5 728.0 3366.5 740.0 L 3362.5 740.0 Q 3351.5 740.0 3348.5 734.0 Z" fill="lightgray"></path>
      </clipPath>
      <path clip-path="url(#make-me-a-hanzi-clip-28)" d="M 3357.5 734.0 L 3453.5 674.0 L 3484.5 633.0 " fill="none" id="make-me-a-hanzi-animation-28" stroke-dasharray="293 586" stroke-linecap="round"></path>

      <clipPath id="make-me-a-hanzi-clip-29">
      <path d="M 3384.5 316.0 L 3441.5 403.0 Q 3476.5 463.0 3524.5 499.0 Q 3532.5 506.0 3532.5 513.0 Q 3532.5 518.0 3526.5 524.0 Q 3507.5 542.0 3480.5 552.0 Q 3473.5 554.0 3466.5 554.0 Q 3454.5 554.0 3441.5 548.0 Q 3400.5 526.0 3375.5 520.0 Q 3348.5 511.0 3302.5 505.0 Q 3252.5 498.0 3218.5 498.0 Q 3202.5 497.0 3201.5 491.0 L 3201.5 489.0 Q 3201.5 480.0 3225.5 464.0 Q 3249.5 447.0 3261.5 447.0 Q 3276.5 447.0 3387.5 486.0 Q 3398.5 489.0 3404.5 489.0 Q 3410.5 489.0 3411.5 486.0 Q 3414.5 482.0 3414.5 477.0 Q 3414.5 467.0 3406.5 452.0 Q 3360.5 355.0 3294.5 271.0 Q 3234.5 193.0 3161.5 118.0 Q 3149.5 105.0 3149.5 103.0 Q 3150.5 102.0 3152.5 102.0 Q 3157.5 102.0 3165.5 106.0 Q 3236.5 142.0 3296.5 205.0 Q 3328.5 238.0 3361.5 283.0 L 3384.5 316.0 Z" fill="lightgray"></path>
      </clipPath>
      <path clip-path="url(#make-me-a-hanzi-clip-29)" d="M 3207.5 490.0 L 3261.5 474.0 L 3327.5 486.0 L 3398.5 508.0 L 3431.5 510.0 L 3456.5 503.0 L 3448.5 472.0 L 3423.5 424.0 L 3320.5 266.0 L 3213.5 151.0 L 3158.5 105.0 L 3151.5 105.0 " fill="none" id="make-me-a-hanzi-animation-29" stroke-dasharray="895 1790" stroke-linecap="round"></path>

      <clipPath id="make-me-a-hanzi-clip-30">
      <path d="M 3428.5 237.0 Q 3429.5 246.0 3429.5 250.0 C 3430.5 268.0 3430.5 268.0 3414.5 286.0 L 3397.5 305.0 Q 3390.5 313.0 3384.5 316.0 C 3360.5 334.0 3347.5 310.0 3361.5 283.0 Q 3363.5 282.0 3363.5 279.0 Q 3375.5 258.0 3375.5 237.0 Q 3376.5 208.0 3376.5 183.0 L 3376.5 175.0 Q 3376.5 104.0 3359.5 33.0 Q 3357.5 26.0 3357.5 18.0 Q 3357.5 3.0 3363.5 -16.0 Q 3374.5 -49.0 3384.5 -59.0 Q 3390.5 -64.0 3395.5 -64.0 Q 3404.5 -64.0 3410.5 -48.0 Q 3424.5 -9.0 3424.5 33.0 L 3424.5 108.0 Q 3424.5 209.0 3428.5 237.0 Z" fill="lightgray"></path>
      </clipPath>
      <path clip-path="url(#make-me-a-hanzi-clip-30)" d="M 3383.5 308.0 L 3402.5 246.0 L 3390.5 21.0 L 3394.5 -52.0 " fill="none" id="make-me-a-hanzi-animation-30" stroke-dasharray="491 982" stroke-linecap="round"></path>

      <clipPath id="make-me-a-hanzi-clip-31">
      <path d="M 3429.5 250.0 Q 3491.5 192.0 3524.5 174.0 Q 3530.5 171.0 3535.5 171.0 Q 3540.5 171.0 3544.5 174.0 Q 3551.5 180.0 3551.5 191.0 Q 3551.5 198.0 3548.5 208.0 Q 3542.5 225.0 3536.5 231.0 Q 3525.5 243.0 3504.5 253.0 Q 3472.5 270.0 3417.5 285.0 L 3414.5 286.0 C 3385.5 295.0 3407.5 270.0 3429.5 250.0 Z" fill="lightgray"></path>
      </clipPath>
      <path clip-path="url(#make-me-a-hanzi-clip-31)" d="M 3425.5 281.0 L 3448.5 255.0 L 3513.5 215.0 L 3535.5 186.0 " fill="none" id="make-me-a-hanzi-animation-31" stroke-dasharray="275 550" stroke-linecap="round"></path>

      <clipPath id="make-me-a-hanzi-clip-32">
      <path d="M 3624.5 165.0 Q 3627.5 124.0 3631.5 102.0 Q 3635.5 84.0 3641.5 74.0 Q 3652.5 55.0 3680.5 40.0 Q 3702.5 27.0 3736.5 23.0 Q 3774.5 16.0 3822.5 16.0 Q 3903.5 17.0 3943.5 26.0 Q 3993.5 39.0 4011.5 54.0 Q 4018.5 62.0 4018.5 74.0 Q 4018.5 86.0 4010.5 101.0 Q 3983.5 151.0 3973.5 218.0 Q 3970.5 234.0 3964.5 238.0 Q 3962.5 239.0 3961.5 239.0 Q 3953.5 239.0 3950.5 218.0 Q 3943.5 192.0 3934.5 150.0 Q 3926.5 111.0 3914.5 93.0 Q 3904.5 81.0 3883.5 75.0 Q 3843.5 63.0 3791.5 62.0 Q 3751.5 62.0 3727.5 68.0 Q 3707.5 75.0 3695.5 88.0 Q 3684.5 101.0 3680.5 113.0 Q 3676.5 126.0 3676.5 139.0 L 3676.5 175.0 Q 3676.5 257.0 3683.5 353.0 Q 3692.5 455.0 3707.5 519.0 Q 3714.5 551.0 3720.5 563.0 Q 3723.5 571.0 3723.5 578.0 Q 3723.5 592.0 3711.5 603.0 Q 3680.5 630.0 3641.5 639.0 Q 3634.5 641.0 3628.5 641.0 Q 3618.5 641.0 3612.5 635.0 Q 3608.5 630.0 3608.5 625.0 Q 3608.5 621.0 3612.5 616.0 Q 3627.5 600.0 3633.5 578.0 Q 3634.5 574.0 3634.5 562.0 Q 3634.5 528.0 3629.5 429.0 Q 3623.5 320.0 3623.5 230.0 Q 3623.5 196.0 3624.5 165.0 Z" fill="lightgray"></path>
      </clipPath>
      <path clip-path="url(#make-me-a-hanzi-clip-32)" d="M 3621.5 626.0 L 3653.5 606.0 L 3678.5 574.0 L 3660.5 438.0 L 3650.5 265.0 L 3652.5 124.0 L 3661.5 91.0 L 3676.5 71.0 L 3717.5 48.0 L 3785.5 39.0 L 3883.5 46.0 L 3942.5 65.0 L 3964.5 86.0 L 3961.5 233.0 " fill="none" id="make-me-a-hanzi-animation-32" stroke-dasharray="1170 2340" stroke-linecap="round"></path>

</g>
</svg>
